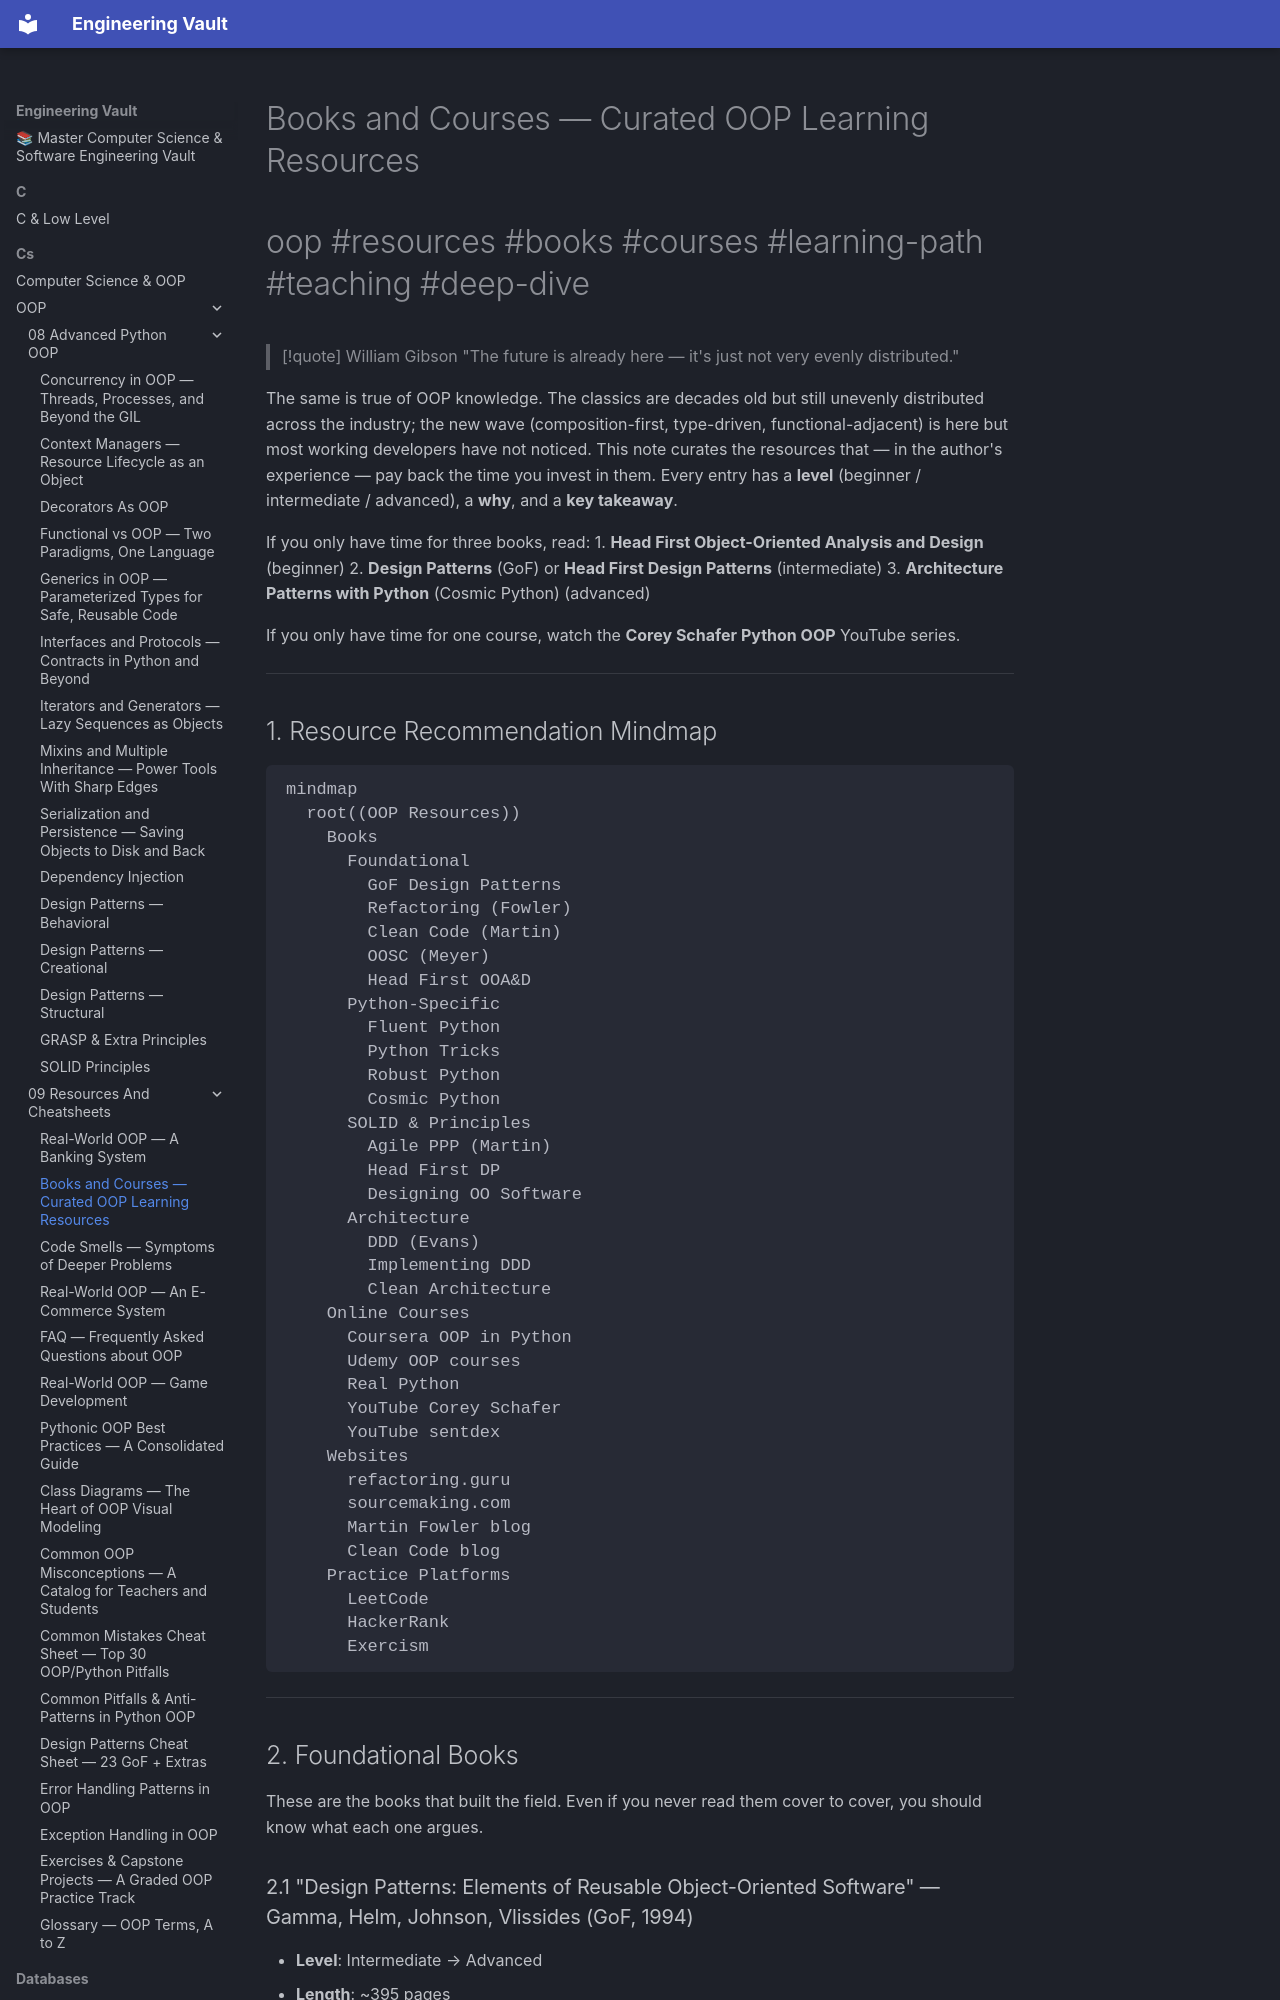

repository: Saff9/engineering-vault · page: cs/OOP/09-Resources-And-Cheatsheets/Books-And-Courses/index.html · generator: mkdocs

---
title: Books and Courses — Curated OOP Learning Resources
tags:
  - oop
  - resources
  - books
  - courses
  - learning-path
  - teaching
  - deep-dive
aliases:
  - Books
  - Courses
  - OOP Resources
  - Reading List
related:
  - "[[00-Map-of-Content]]"
  - "[[Glossary]]"
  - "[[FAQ]]"
  - "[[README]]"
  - "[[SOLID-Overview]]"
  - "[[Creational-Patterns]]"
  - "[[Domain-Driven-Design]]"
created: 2025-01-15
updated: 2025-01-15
---

# Books and Courses — Curated OOP Learning Resources

#oop #resources #books #courses #learning-path #teaching #deep-dive

> [!quote] William Gibson
> "The future is already here — it's just not very evenly distributed."

The same is true of OOP knowledge. The classics are decades old but still unevenly distributed across the industry; the new wave (composition-first, type-driven, functional-adjacent) is here but most working developers have not noticed. This note curates the resources that — in the author's experience — pay back the time you invest in them. Every entry has a **level** (beginner / intermediate / advanced), a **why**, and a **key takeaway**.

If you only have time for three books, read:
1. **Head First Object-Oriented Analysis and Design** (beginner)
2. **Design Patterns** (GoF) or **Head First Design Patterns** (intermediate)
3. **Architecture Patterns with Python** (Cosmic Python) (advanced)

If you only have time for one course, watch the **Corey Schafer Python OOP** YouTube series.

---

## 1. Resource Recommendation Mindmap

```mermaid
mindmap
  root((OOP Resources))
    Books
      Foundational
        GoF Design Patterns
        Refactoring (Fowler)
        Clean Code (Martin)
        OOSC (Meyer)
        Head First OOA&D
      Python-Specific
        Fluent Python
        Python Tricks
        Robust Python
        Cosmic Python
      SOLID & Principles
        Agile PPP (Martin)
        Head First DP
        Designing OO Software
      Architecture
        DDD (Evans)
        Implementing DDD
        Clean Architecture
    Online Courses
      Coursera OOP in Python
      Udemy OOP courses
      Real Python
      YouTube Corey Schafer
      YouTube sentdex
    Websites
      refactoring.guru
      sourcemaking.com
      Martin Fowler blog
      Clean Code blog
    Practice Platforms
      LeetCode
      HackerRank
      Exercism
```

---

## 2. Foundational Books

These are the books that built the field. Even if you never read them cover to cover, you should know what each one argues.
